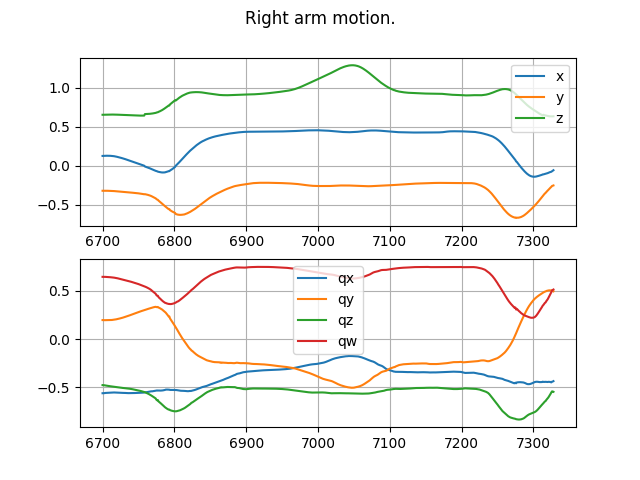

Source data for this figure (header and first rows):
6700, 0.12608353793621063, -0.3200131356716156, 0.6532506346702576, -0.5621606111526489, 0.19693726301193237, -0.47795194387435913, 0.6455642580986023
6701, 0.1267, -0.3199, 0.6535, -0.5618, 0.1964, -0.4785, 0.6457
6702, 0.1271, -0.3198, 0.6537, -0.5615, 0.1963, -0.4791, 0.6455
6703, 0.1276, -0.3198, 0.654, -0.5609, 0.1959, -0.4801, 0.6454
6704, 0.1283, -0.3197, 0.6544, -0.5592, 0.1966, -0.482, 0.6452
6705, 0.1285, -0.3198, 0.6546, -0.559, 0.1963, -0.4829, 0.6448
6706, 0.1286, -0.32, 0.6549, -0.5586, 0.1964, -0.4839, 0.6444
6707, 0.1286, -0.3203, 0.655, -0.5583, 0.1964, -0.4852, 0.6437
6708, 0.1284, -0.3206, 0.6554, -0.5578, 0.1966, -0.4863, 0.6432
6709, 0.1281, -0.3208, 0.6556, -0.5574, 0.1969, -0.4873, 0.6427
6710, 0.1278, -0.3211, 0.6557, -0.5567, 0.1971, -0.4887, 0.6422
6711, 0.1275, -0.3215, 0.6558, -0.5562, 0.1972, -0.4901, 0.6415
6712, 0.1268, -0.322, 0.6558, -0.556, 0.1975, -0.4911, 0.6409
6713, 0.1258, -0.3224, 0.6558, -0.5558, 0.198, -0.492, 0.6402
6714, 0.1252, -0.323, 0.656, -0.5548, 0.199, -0.4941, 0.6391
6715, 0.1241, -0.3235, 0.6559, -0.5544, 0.1997, -0.4952, 0.6383
6716, 0.1227, -0.324, 0.6558, -0.5544, 0.2007, -0.4961, 0.6374
6717, 0.121, -0.3248, 0.6556, -0.5545, 0.2019, -0.497, 0.6362
6718, 0.1193, -0.3255, 0.6554, -0.5546, 0.2034, -0.498, 0.6348
6719, 0.1175, -0.3263, 0.6547, -0.555, 0.2048, -0.4988, 0.6334
6720, 0.1151, -0.327, 0.6546, -0.5556, 0.2063, -0.4994, 0.6319
6721, 0.1129, -0.3278, 0.6543, -0.5561, 0.2081, -0.5001, 0.6304
6722, 0.1105, -0.3286, 0.6539, -0.5566, 0.2099, -0.5007, 0.6289
6723, 0.1086, -0.3298, 0.6537, -0.5567, 0.2111, -0.5029, 0.6266
6724, 0.1059, -0.3307, 0.6532, -0.5572, 0.2136, -0.5036, 0.6248
6725, 0.1035, -0.3315, 0.6528, -0.5574, 0.2155, -0.5044, 0.6233
6726, 0.1007, -0.3324, 0.6522, -0.558, 0.2177, -0.5052, 0.6214
6727, 0.09811, -0.3331, 0.6515, -0.558, 0.2201, -0.5061, 0.6197
6728, 0.09545, -0.3342, 0.651, -0.5586, 0.2217, -0.5072, 0.6178
6729, 0.09245, -0.3347, 0.6506, -0.5587, 0.2244, -0.5076, 0.6163
6730, 0.08968, -0.3356, 0.6501, -0.5589, 0.2266, -0.5088, 0.6143
6731, 0.0867, -0.3365, 0.6497, -0.5593, 0.229, -0.5097, 0.6123
6732, 0.08379, -0.3372, 0.6492, -0.5595, 0.2314, -0.5104, 0.6106
6733, 0.08062, -0.3381, 0.6486, -0.5604, 0.2336, -0.511, 0.6085
6734, 0.07766, -0.3388, 0.6481, -0.5603, 0.2362, -0.5118, 0.6068
6735, 0.07451, -0.3397, 0.6476, -0.561, 0.2385, -0.5125, 0.6047
6736, 0.07132, -0.3405, 0.6472, -0.5612, 0.2415, -0.5135, 0.6025
6737, 0.06851, -0.3412, 0.6466, -0.5612, 0.2436, -0.5145, 0.6008
6738, 0.06534, -0.342, 0.6462, -0.5612, 0.2466, -0.5159, 0.5984
6739, 0.06226, -0.3428, 0.6458, -0.5613, 0.2493, -0.5169, 0.5963
6740, 0.0592, -0.3437, 0.6453, -0.5613, 0.252, -0.5183, 0.594
6741, 0.0562, -0.3446, 0.6451, -0.5612, 0.2544, -0.5198, 0.5917
6742, 0.05301, -0.3455, 0.6449, -0.5612, 0.2571, -0.521, 0.5895
6743, 0.05011, -0.3463, 0.6445, -0.5608, 0.2597, -0.5226, 0.5874
6744, 0.04677, -0.3473, 0.6442, -0.5607, 0.2626, -0.524, 0.5848
6745, 0.04387, -0.3479, 0.644, -0.5599, 0.2655, -0.5255, 0.5829
6746, 0.04085, -0.3489, 0.6436, -0.5594, 0.268, -0.5272, 0.5808
6747, 0.03745, -0.3498, 0.6435, -0.5591, 0.2713, -0.5285, 0.5783
6748, 0.0343, -0.3508, 0.6434, -0.5586, 0.2738, -0.5304, 0.5759
6749, 0.03099, -0.3519, 0.6433, -0.5582, 0.2769, -0.5321, 0.5732
6750, 0.0276, -0.3532, 0.6432, -0.5584, 0.2794, -0.5335, 0.5705
6751, 0.02427, -0.3544, 0.643, -0.558, 0.2823, -0.5354, 0.5677
6752, 0.0209, -0.3557, 0.6426, -0.5578, 0.2851, -0.5371, 0.5649
6753, 0.01751, -0.3571, 0.6424, -0.5575, 0.2879, -0.5388, 0.5622
6754, 0.01433, -0.3585, 0.6424, -0.5569, 0.29, -0.5408, 0.5596
6755, 0.01078, -0.36, 0.6424, -0.5567, 0.2928, -0.5426, 0.5566
6756, 0.007586, -0.3616, 0.6424, -0.5559, 0.295, -0.545, 0.554
6757, 0.00408, -0.3633, 0.6426, -0.5558, 0.2973, -0.547, 0.551
6758, 0.0008167, -0.365, 0.6429, -0.555, 0.2994, -0.5493, 0.5483
6759, -0.009288, -0.3637, 0.6619, -0.5545, 0.3019, -0.5516, 0.5452
6760, -0.01252, -0.3657, 0.6622, -0.5532, 0.3045, -0.5549, 0.5416
... 568 more rows
